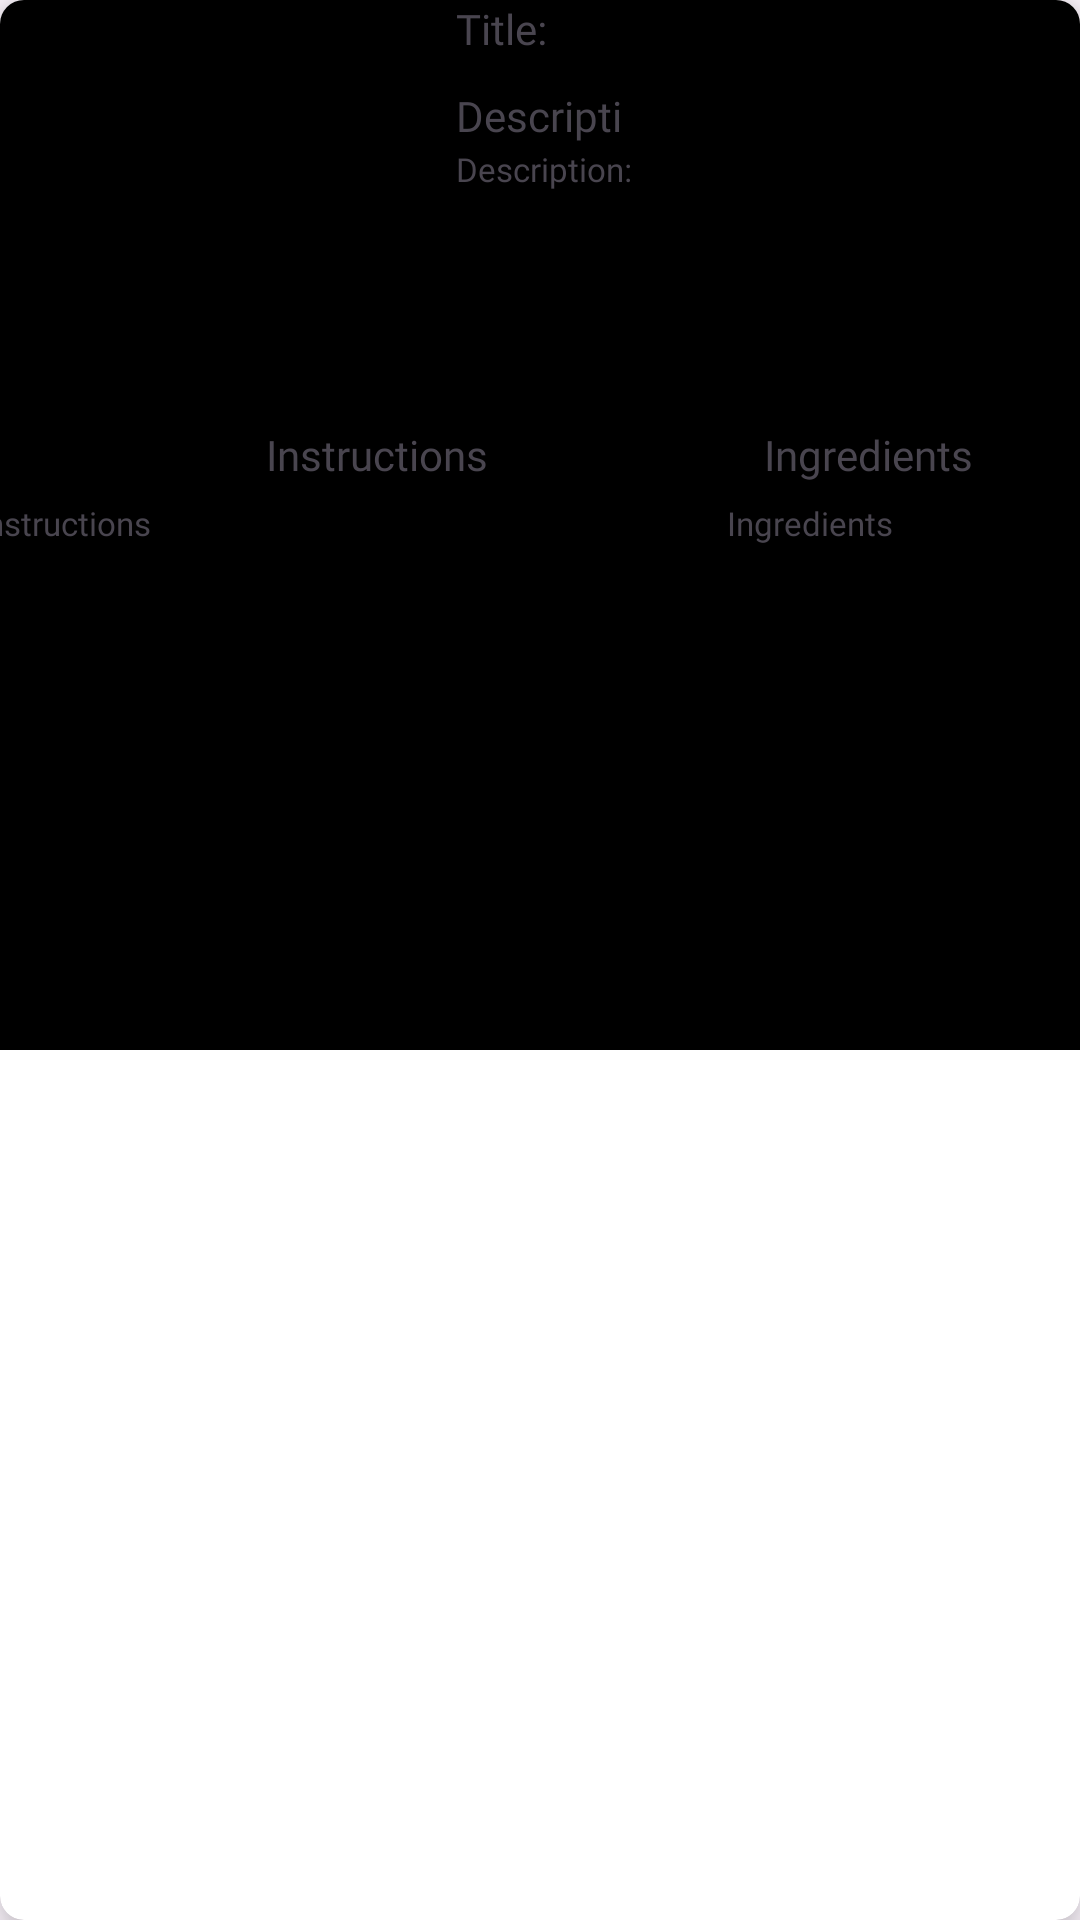

Android layout source for this screen:
<!-- AndroidManifest.xml: application theme Theme.pocketchef1 -->
<!-- res/layout/meal_item.xml -->
<?xml version="1.0" encoding="utf-8"?>
<androidx.cardview.widget.CardView xmlns:android="http://schemas.android.com/apk/res/android"
    xmlns:app="http://schemas.android.com/apk/res-auto"
    xmlns:tools="http://schemas.android.com/tools"
    android:layout_width="match_parent"
    android:layout_height="wrap_content"
    android:layout_margin="16dp"
    app:cardCornerRadius="8dp"
    android:background="@color/black"
    app:cardElevation="8dp">

    <androidx.constraintlayout.widget.ConstraintLayout
        android:layout_width="match_parent"
        android:background="@color/black"
        android:layout_height="350dp">

        <TextView
            android:id="@+id/textView18"
            android:layout_width="wrap_content"
            android:layout_height="20dp"
            android:fontFamily="@font/bookman_os_bold"
            android:text="@string/ingredients"
            app:layout_constraintBottom_toBottomOf="parent"
            app:layout_constraintEnd_toEndOf="parent"
            app:layout_constraintHorizontal_bias="0.72"
            app:layout_constraintStart_toEndOf="@+id/textView17"
            app:layout_constraintTop_toTopOf="parent"
            app:layout_constraintVertical_bias="0.43" />

        <TextView
            android:id="@+id/textView17"
            android:layout_width="wrap_content"
            android:layout_height="20dp"
            android:fontFamily="@font/bookman_os_bold"
            android:text="@string/instructions"
            app:layout_constraintBottom_toBottomOf="parent"
            app:layout_constraintEnd_toEndOf="parent"
            app:layout_constraintHorizontal_bias="0.31"
            app:layout_constraintStart_toStartOf="parent"
            app:layout_constraintTop_toTopOf="parent"
            app:layout_constraintVertical_bias="0.43" />

        <LinearLayout
            android:layout_width="376dp"
            android:layout_height="180dp"
            android:orientation="horizontal"
            app:layout_constraintBottom_toBottomOf="@+id/linearLayout3"
            app:layout_constraintEnd_toEndOf="parent"
            app:layout_constraintStart_toStartOf="parent"
            app:layout_constraintTop_toTopOf="@+id/textView17"
            app:layout_constraintVertical_bias="0.29000002">

            <TextView
                android:id="@+id/instructions"
                android:layout_width="250dp"
                android:layout_height="match_parent"
                android:fontFamily="@font/bookman_os_bold"
                android:foreground="@drawable/title_box_white"
                android:text="@string/instructions"
                android:textSize="11sp" />

            <TextView
                android:id="@+id/ingredients"
                android:layout_width="125dp"
                android:fontFamily="@font/bookman_os_bold"
                android:layout_height="match_parent"
                android:foreground="@drawable/title_box_white"
                android:text="@string/ingredients"
                android:textSize="11sp" />
        </LinearLayout>

        <LinearLayout
            android:id="@+id/linearLayout3"
            android:layout_width="379dp"
            android:layout_height="408dp"
            android:orientation="horizontal"
            app:layout_constraintBottom_toBottomOf="parent"
            app:layout_constraintEnd_toEndOf="parent"
            app:layout_constraintHorizontal_bias="0.0"
            app:layout_constraintStart_toStartOf="parent"
            app:layout_constraintTop_toTopOf="parent"
            app:layout_constraintVertical_bias="0.0">

            <ImageView
                android:id="@+id/mealImg"
                android:layout_width="152dp"
                android:layout_height="130dp"
                android:contentDescription="@string/app_name"
                android:foreground="@drawable/title_box_white"
                android:scaleType="centerInside"/>


            <LinearLayout
                android:layout_width="wrap_content"
                android:layout_height="wrap_content"
                android:orientation="vertical">

                <LinearLayout
                    android:layout_width="wrap_content"
                    android:layout_height="wrap_content"
                    android:orientation="horizontal">

                    <TextView
                        android:id="@+id/mealTitle"
                        android:layout_width="wrap_content"
                        android:foreground="@drawable/title_box_white"
                        android:fontFamily="@font/bookman_os_bold"
                        android:layout_height="wrap_content"
                        android:text="@string/meal_title">

                    </TextView>
                </LinearLayout>

                <TextView
                    android:id="@+id/textView11"
                    android:layout_width="match_parent"
                    android:fontFamily="@font/bookman_os_bold"
                    android:layout_height="wrap_content"
                    android:paddingTop="10dp"
                    android:text="@string/description" />

                <LinearLayout
                    android:layout_width="wrap_content"
                    android:layout_height="wrap_content"
                    android:orientation="horizontal">

                    <TextView
                        android:id="@+id/mealDescription"
                        android:layout_width="match_parent"
                        android:fontFamily="@font/bookman_os_bold"
                        android:layout_height="match_parent"
                        android:foreground="@drawable/title_box_white"
                        android:paddingTop="1dp"
                        android:text="@string/meal_description"
                        android:textSize="11sp">


                    </TextView>
                </LinearLayout>

            </LinearLayout>

        </LinearLayout>
    </androidx.constraintlayout.widget.ConstraintLayout>


</androidx.cardview.widget.CardView>
<!-- resources referenced by this layout -->
<resources>
  <color name="black">#FF000000</color>
  <!-- drawable title_box_white (drawable) -->
  <?xml version="1.0" encoding="utf-8"?>
  <shape xmlns:android="http://schemas.android.com/apk/res/android"
      android:shape="rectangle">
  
  
  
      <stroke
          android:width="1dp"
          android:color="@color/grey">
  
      </stroke>
      <stroke
          android:width="1dp"
          android:color="@color/blue2">
  
      </stroke>
  
          <solid>
  
          </solid>
  
      <corners android:radius="2dp">
  
      </corners>
  </shape>
  <string name="app_name">PocketChef</string>
  <string name="description">Description</string>
  <string name="ingredients">Ingredients</string>
  <string name="instructions">Instructions</string>
  <string name="meal_description">Description:</string>
  <string name="meal_title">Title:</string>
  <style name="Theme.pocketchef1" parent="Theme.Material3.DayNight.NoActionBar">
      
      <item name="colorPrimary">@color/blue2</item>
      <item name="colorPrimaryVariant">@color/blue2</item>
      <item name="colorOnPrimary">@color/blue2</item>
      
  
      <item name="colorSecondary">@color/whiteGreen</item>
      <item name="colorSecondaryVariant">@color/whiteGreen2</item>
      <item name="colorOnSecondary">@color/blue2</item>
      
      <item name="android:statusBarColor">?attr/colorPrimaryVariant</item>
  
          <item parent="Widget.Material3.TextInputLayout.OutlinedBox.Dense" name="boxStrokeColor">@color/blue2</item>
      
  </style>
  <color name="grey">#57534a</color>
  <color name="blue2">#072554</color>
  <color name="whiteGreen">#e3edfc</color>
  <color name="whiteGreen2">#b3e6b3</color>
</resources>
